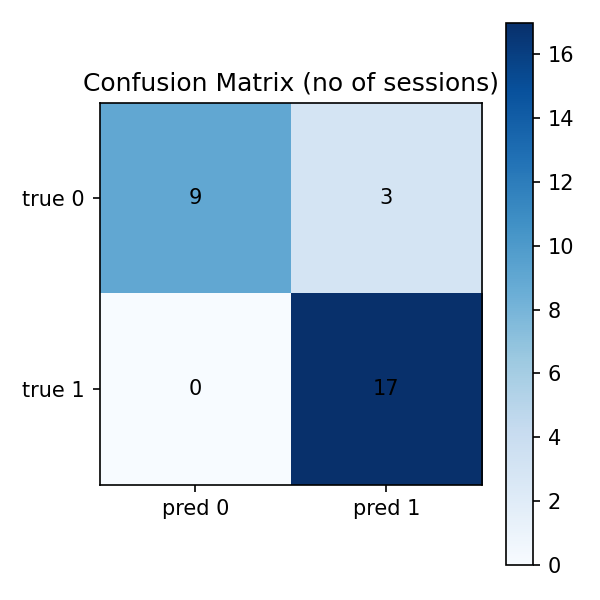

The data file committed next to this chart (first rows):
, pred_0, pred_1
true_0, 9, 3
true_1, 0, 17
